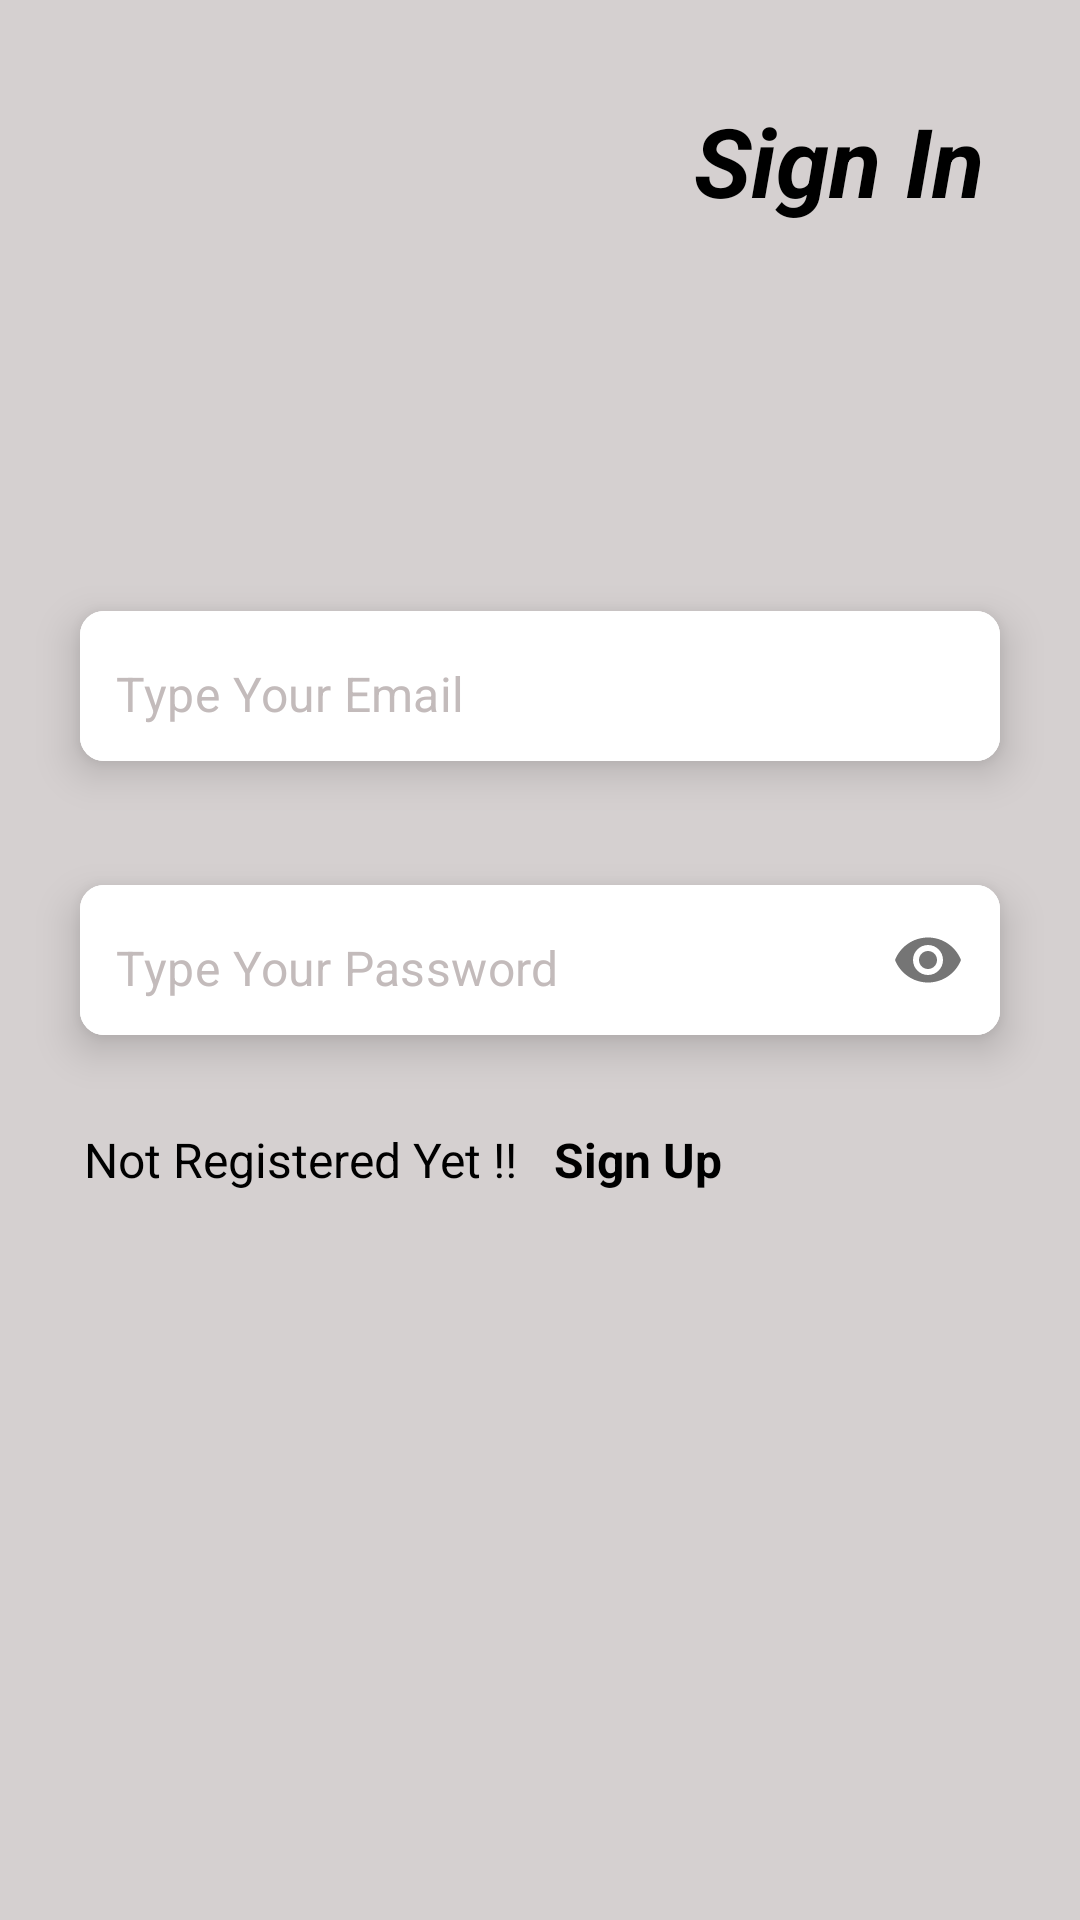

Layout XML and referenced resources for this Android screen:
<!-- AndroidManifest.xml: application theme Theme.ToDoApp -->
<!-- res/layout/fragment_signin.xml -->
<?xml version="1.0" encoding="utf-8"?>
<androidx.constraintlayout.widget.ConstraintLayout xmlns:android="http://schemas.android.com/apk/res/android"
    xmlns:app="http://schemas.android.com/apk/res-auto"
    xmlns:tools="http://schemas.android.com/tools"
    android:layout_width="match_parent"
    android:layout_height="match_parent"
    android:background="@color/abuabu"
    tools:context=".fragments.SigninFragment">

    <TextView
        android:id="@+id/signIn"
        android:layout_width="wrap_content"
        android:layout_height="wrap_content"
        android:layout_marginTop="32dp"
        android:layout_marginEnd="32dp"
        android:text="@string/sign_in"
        android:textColor="@color/black"
        android:textSize="32sp"
        android:textStyle="bold|italic"
        app:layout_constraintEnd_toEndOf="parent"
        app:layout_constraintTop_toTopOf="parent" />

    <com.google.android.material.card.MaterialCardView
        android:id="@+id/card1"
        android:layout_width="0dp"
        android:layout_height="wrap_content"
        android:layout_marginHorizontal="16dp"
        android:layout_marginBottom="12dp"
        app:cardCornerRadius="8dp"
        app:cardElevation="8dp"
        app:cardUseCompatPadding="true"
        app:layout_constraintBottom_toTopOf="@id/card2"
        app:layout_constraintEnd_toEndOf="parent"
        app:layout_constraintStart_toStartOf="parent">

        <com.google.android.material.textfield.TextInputLayout
            android:layout_width="match_parent"
            android:layout_height="50dp"
            android:background="@color/white"
            app:boxStrokeWidth="0dp"
            app:boxStrokeWidthFocused="0dp"
            app:hintEnabled="false">

            <com.google.android.material.textfield.TextInputEditText
                android:id="@+id/emaillEt"
                android:layout_width="match_parent"
                android:layout_height="match_parent"
                android:background="@color/white"
                android:hint="@string/type_your_email"
                android:inputType="textEmailAddress"
                android:paddingStart="12dp"
                android:paddingTop="15dp"
                android:paddingEnd="12dp"
                android:textColorHint="@color/abuabuhint" />

        </com.google.android.material.textfield.TextInputLayout>

    </com.google.android.material.card.MaterialCardView>

    <com.google.android.material.card.MaterialCardView
        android:id="@+id/card2"
        android:layout_width="0dp"
        android:layout_height="wrap_content"
        android:layout_margin="16dp"
        android:layout_marginTop="12dp"
        app:cardCornerRadius="8dp"
        app:cardElevation="8dp"
        app:cardUseCompatPadding="true"
        app:layout_constraintBottom_toBottomOf="parent"
        app:layout_constraintEnd_toEndOf="parent"
        app:layout_constraintStart_toStartOf="parent"
        app:layout_constraintTop_toTopOf="parent">

        <com.google.android.material.textfield.TextInputLayout
            android:layout_width="match_parent"
            android:layout_height="50dp"
            android:background="@color/white"
            app:boxStrokeWidth="0dp"
            app:boxStrokeWidthFocused="0dp"
            app:hintEnabled="false"
            app:passwordToggleEnabled="true">

            <com.google.android.material.textfield.TextInputEditText
                android:id="@+id/passEt"
                android:layout_width="match_parent"
                android:layout_height="match_parent"
                android:background="@color/white"
                android:hint="@string/type_your_password"
                android:inputType="textPassword"
                android:paddingStart="12dp"
                android:paddingTop="15dp"
                android:paddingEnd="12dp"
                android:textColorHint="@color/abuabuhint" />

        </com.google.android.material.textfield.TextInputLayout>

    </com.google.android.material.card.MaterialCardView>

    <ImageView
        android:id="@+id/nextBtnSignIn"
        android:layout_width="50dp"
        android:layout_height="50dp"
        android:layout_marginTop="32dp"
        android:layout_marginEnd="32dp"
        android:src="@drawable/play"
        app:layout_constraintEnd_toEndOf="@id/card2"
        app:layout_constraintTop_toBottomOf="@id/card2" />

    <TextView
        android:id="@+id/textView2"
        android:layout_width="wrap_content"
        android:layout_height="wrap_content"
        android:layout_marginStart="12dp"
        android:layout_marginTop="16dp"
        android:text="@string/not_registered"
        android:textColor="@color/black"
        android:textSize="16sp"
        app:layout_constraintStart_toStartOf="@id/card2"
        app:layout_constraintTop_toBottomOf="@id/card2" />

    <TextView
        android:id="@+id/authTextView"
        android:layout_width="wrap_content"
        android:layout_height="wrap_content"
        android:layout_marginStart="12dp"
        android:text="@string/sign_up"
        android:textColor="@color/black"
        android:textSize="16sp"
        android:textStyle="bold"
        app:layout_constraintStart_toEndOf="@id/textView2"
        app:layout_constraintTop_toTopOf="@id/textView2" />

    <ProgressBar
        android:id="@+id/pb"
        android:layout_width="wrap_content"
        android:layout_height="wrap_content"
        android:indeterminateTint="@color/black"
        android:visibility="gone"
        app:layout_constraintBottom_toBottomOf="parent"
        app:layout_constraintEnd_toEndOf="parent"
        app:layout_constraintStart_toStartOf="parent"
        app:layout_constraintTop_toBottomOf="@id/authTextView" />


</androidx.constraintlayout.widget.ConstraintLayout>
<!-- resources referenced by this layout -->
<resources>
  <color name="abuabu">#D5D0D0</color>
  <color name="abuabuhint">#C3BBBB</color>
  <color name="black">#FF000000</color>
  <color name="white">#FFFFFFFF</color>
  <string name="not_registered">Not Registered Yet !!</string>
  <string name="sign_in">Sign In</string>
  <string name="sign_up">Sign Up</string>
  <string name="type_your_email">Type Your Email</string>
  <string name="type_your_password">Type Your Password</string>
  <style name="Theme.ToDoApp" parent="Theme.MaterialComponents.DayNight.NoActionBar">
          
          <item name="colorPrimary">@color/purple_500</item>
          <item name="colorPrimaryVariant">@color/purple_700</item>
          <item name="colorOnPrimary">@color/white</item>
          
          <item name="colorSecondary">@color/teal_200</item>
          <item name="colorSecondaryVariant">@color/teal_700</item>
          <item name="colorOnSecondary">@color/black</item>
          
          <item name="android:statusBarColor">@color/abuabu</item>
          
      </style>
  <color name="purple_500">#FF6200EE</color>
  <color name="purple_700">#FF3700B3</color>
  <color name="teal_200">#FF03DAC5</color>
  <color name="teal_700">#FF018786</color>
</resources>
